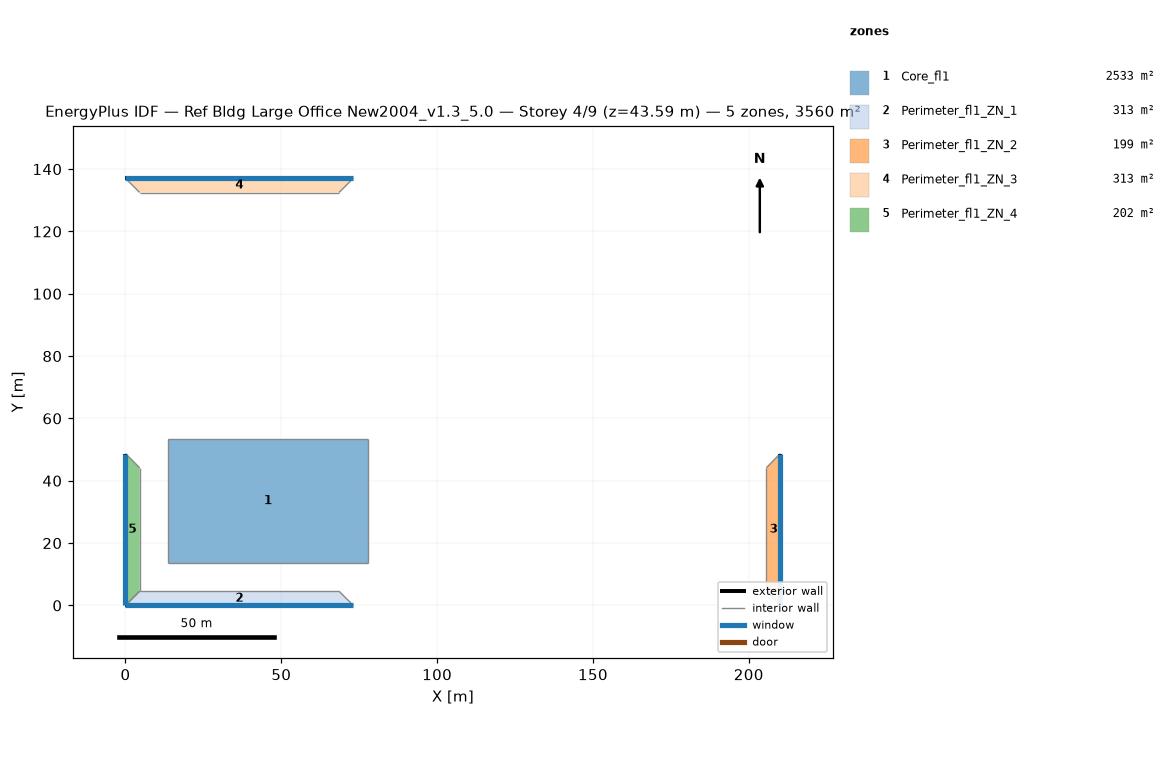
=== STOREY PLAN SPEC (per zone: floor XY polygon, exterior-wall plan segments, windows/doors) ===
zone 1: Core_fl1  (2532.6 m²)
  floor: (77.68, 53.31) (77.68, 13.72) (13.72, 13.72) (13.72, 53.31)
  interior walls: 4
zone 2: Perimeter_fl1_ZN_1  (313.4 m²)
  floor: (68.53, 4.57) (73.11, 0.00) (0.00, 0.00) (4.57, 4.57)
  exterior wall: (0.00, 0.00) – (73.11, 0.00)  [73.1 m]
    window: (0.00, 0.00) – (73.11, 0.00)  [115.5 m²]
  interior walls: 3
zone 3: Perimeter_fl1_ZN_2  (198.7 m²)
  floor: (205.63, 44.16) (210.13, 48.74) (210.13, 0.00) (205.63, 4.57)
  exterior wall: (210.13, 0.00) – (210.13, 48.74)  [48.7 m]
    window: (210.13, 0.00) – (210.13, 48.74)  [77.0 m²]
  interior walls: 3
zone 4: Perimeter_fl1_ZN_3  (313.2 m²)
  floor: (4.57, 132.49) (0.00, 137.06) (73.11, 137.06) (68.53, 132.49)
  exterior wall: (73.11, 137.06) – (0.00, 137.06)  [73.1 m]
    window: (73.11, 137.06) – (0.00, 137.06)  [115.5 m²]
  interior walls: 3
zone 5: Perimeter_fl1_ZN_4  (202.0 m²)
  floor: (4.57, 4.57) (0.00, 0.00) (0.00, 48.74) (4.57, 44.16)
  exterior wall: (0.00, 48.74) – (0.00, 0.00)  [48.7 m]
    window: (0.00, 48.74) – (0.00, 0.00)  [77.0 m²]
  interior walls: 3

=== DERIVED (storey summary) ===
Building: Ref Bldg Large Office New2004_v1.3_5.0
Storey: 4 of 9  (floor level z = 43.59 m)
Storey gross floor area: 3559.9 m²
Zones on this storey: 5
  - Core_fl1: floor 2532.6 m²
  - Perimeter_fl1_ZN_1: floor 313.4 m²; exterior wall 73.1 m (201.1 m²); 1 window(s) 115.5 m²; WWR 57.5%
  - Perimeter_fl1_ZN_2: floor 198.7 m²; exterior wall 48.7 m (134.0 m²); 1 window(s) 77.0 m²; WWR 57.5%
  - Perimeter_fl1_ZN_3: floor 313.2 m²; exterior wall 73.1 m (201.1 m²); 1 window(s) 115.5 m²; WWR 57.5%
  - Perimeter_fl1_ZN_4: floor 202.0 m²; exterior wall 48.7 m (134.0 m²); 1 window(s) 77.0 m²; WWR 57.5%
Zone adjacency (shared interzone walls):
  - Core_fl1 ↔ Perimeter_fl1_ZN_1
  - Core_fl1 ↔ Perimeter_fl1_ZN_2
  - Core_fl1 ↔ Perimeter_fl1_ZN_3
  - Core_fl1 ↔ Perimeter_fl1_ZN_4
  - Perimeter_fl1_ZN_1 ↔ Perimeter_fl1_ZN_2
  - Perimeter_fl1_ZN_1 ↔ Perimeter_fl1_ZN_4
  - Perimeter_fl1_ZN_2 ↔ Perimeter_fl1_ZN_3
  - Perimeter_fl1_ZN_3 ↔ Perimeter_fl1_ZN_4